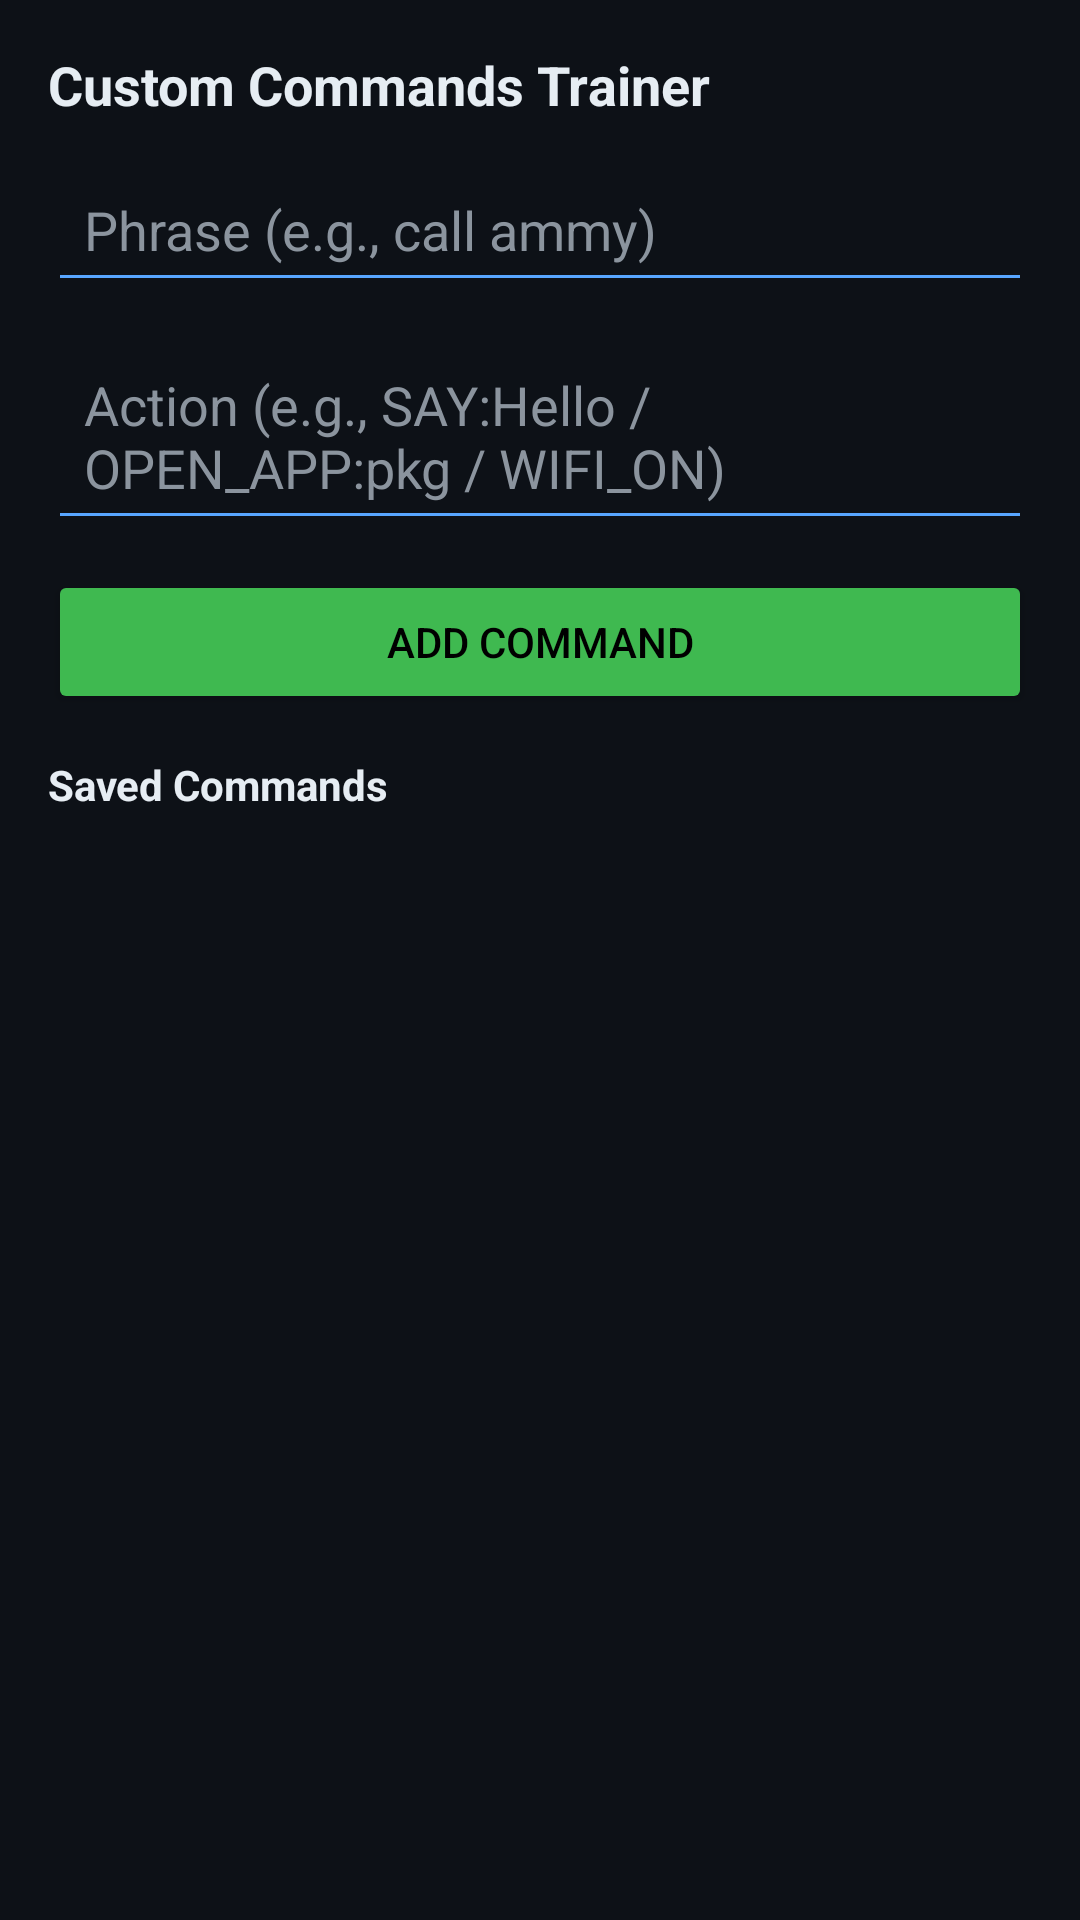

Write the Android layout XML for this screen, with the resource values it uses.
<!-- AndroidManifest.xml: application theme Theme.RahatAssistant -->
<!-- res/layout/activity_training.xml -->
<?xml version="1.0" encoding="utf-8"?>
<LinearLayout xmlns:android="http://schemas.android.com/apk/res/android"
    android:layout_width="match_parent"
    android:layout_height="match_parent"
    android:orientation="vertical"
    android:background="@color/bg"
    android:padding="16dp">

    <TextView
        android:layout_width="match_parent"
        android:layout_height="wrap_content"
        android:text="Custom Commands Trainer"
        android:textColor="@color/fg"
        android:textStyle="bold"
        android:textSize="18sp"
        android:paddingBottom="12dp"/>

    <EditText
        android:id="@+id/etCommandPhrase"
        android:layout_width="match_parent"
        android:layout_height="wrap_content"
        android:hint="Phrase (e.g., call ammy)"
        android:textColor="@color/fg"
        android:textColorHint="#8B949E"
        android:backgroundTint="@color/accent"
        android:padding="12dp"/>

    <EditText
        android:id="@+id/etCommandAction"
        android:layout_width="match_parent"
        android:layout_height="wrap_content"
        android:hint="Action (e.g., SAY:Hello / OPEN_APP:pkg / WIFI_ON)"
        android:textColor="@color/fg"
        android:textColorHint="#8B949E"
        android:backgroundTint="@color/accent"
        android:padding="12dp"
        android:layout_marginTop="10dp"/>

    <Button
        android:id="@+id/btnAddCommand"
        android:layout_width="match_parent"
        android:layout_height="wrap_content"
        android:text="Add Command"
        android:layout_marginTop="10dp"
        android:backgroundTint="@color/good"
        android:textColor="@color/black"/>

    <TextView
        android:layout_width="match_parent"
        android:layout_height="wrap_content"
        android:text="Saved Commands"
        android:textColor="@color/fg"
        android:textStyle="bold"
        android:paddingTop="14dp"
        android:paddingBottom="6dp"/>

    <LinearLayout
        android:id="@+id/savedCommandsList"
        android:layout_width="match_parent"
        android:layout_height="0dp"
        android:layout_weight="1"
        android:orientation="vertical"/>
</LinearLayout>
<!-- resources referenced by this layout -->
<resources>
  <color name="accent">#58A6FF</color>
  <color name="bg">#0D1117</color>
  <color name="black">#000000</color>
  <color name="fg">#E6EDF3</color>
  <color name="good">#3FB950</color>
  <style name="Theme.RahatAssistant" parent="Theme.MaterialComponents.DayNight.NoActionBar">
          <item name="colorPrimary">@android:color/holo_blue_dark</item>
          <item name="colorPrimaryVariant">@android:color/holo_blue_light</item>
          <item name="colorOnPrimary">@android:color/white</item>
          <item name="colorSecondary">@android:color/holo_green_dark</item>
          <item name="colorSecondaryVariant">@android:color/holo_green_light</item>
          <item name="colorOnSecondary">@android:color/white</item>
          <item name="android:statusBarColor">?attr/colorPrimaryVariant</item>
      </style>
</resources>
